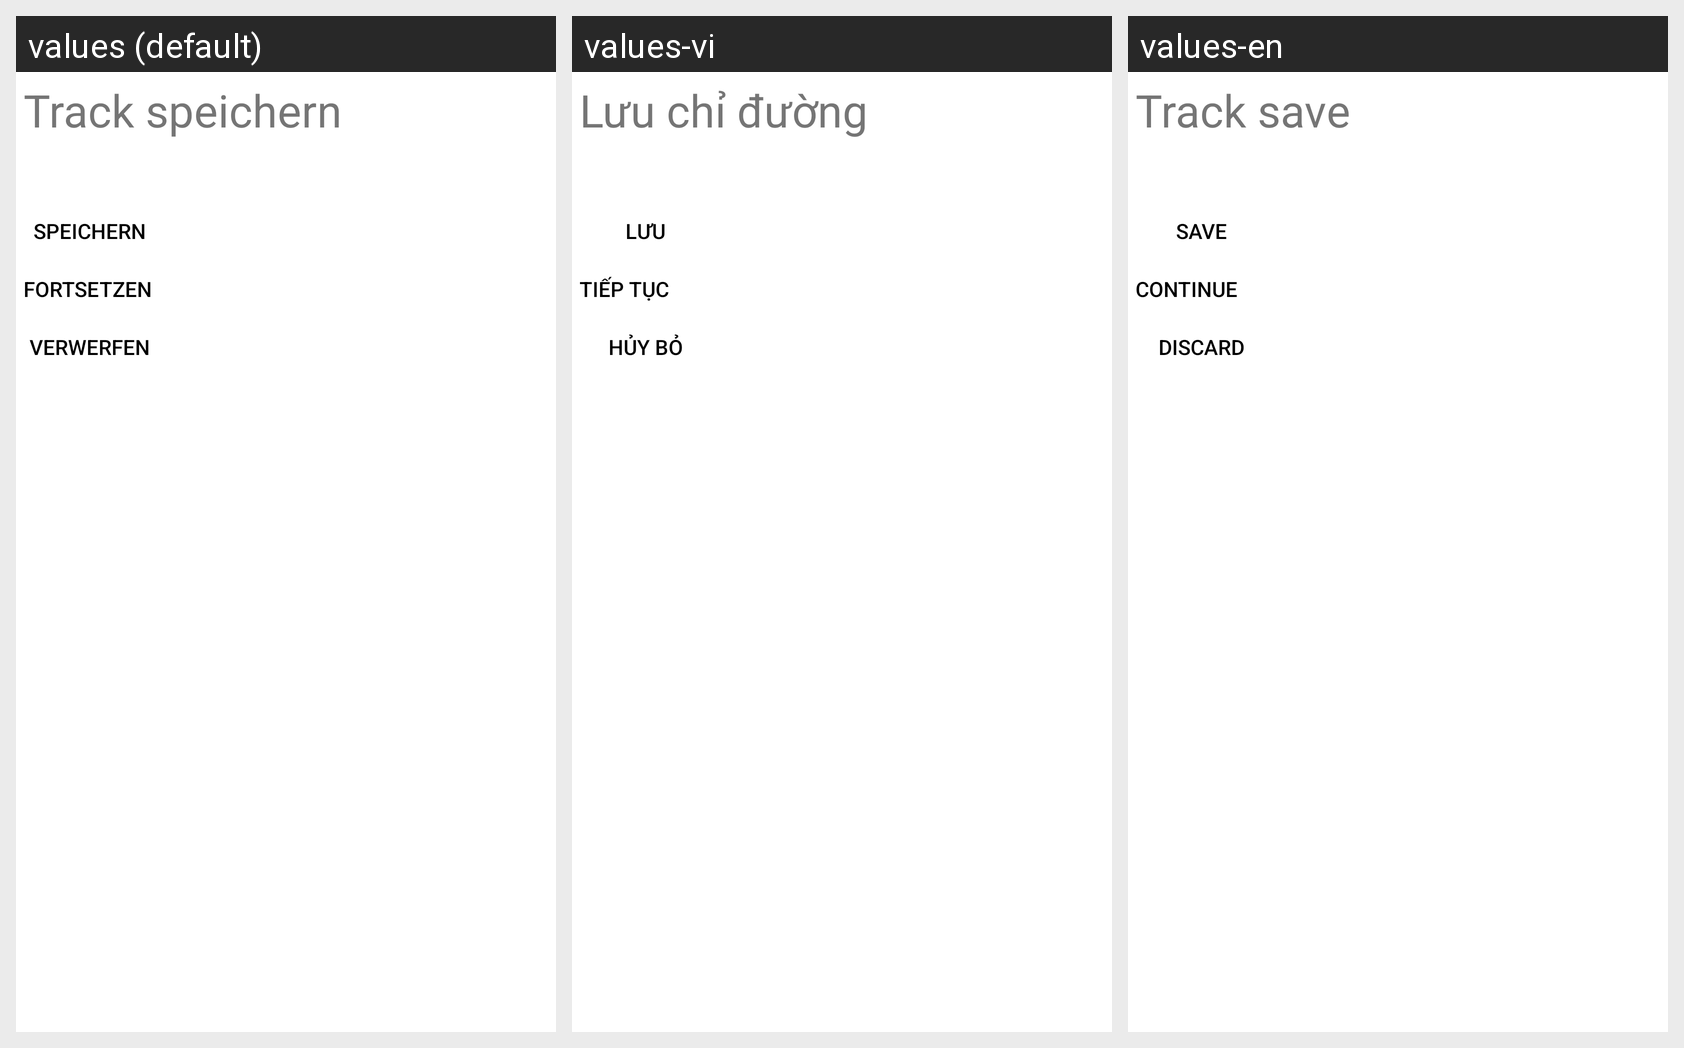

This grid shows one Android layout under several languages. Give, for every string resource on the screen, its name, the default text and each shown locale's text.
Android screen res/layout/save_track.xml rendered under 3 locales, left to right: values (default), values-vi, values-en. Device: Nexus 5 (rendered at 1080×1920; each locale shown at half size, 540×960, under a caption strip naming it); theme Theme.GPSTracks.
Strings drawn on this screen, with the default value and each locale's value (text and hints the layout hard-codes, and strings that could not be matched under every locale, appear in the picture but are not listed):

trackSave
  values: Track speichern
  values-vi: Lưu chỉ đường
  values-en: Track save

save
  values: SPEICHERN
  values-vi: LƯU
  values-en: SAVE

next
  values: FORTSETZEN
  values-vi: TIẾP TỤC
  values-en: CONTINUE

discard
  values: VERWERFEN
  values-vi: HỦY BỎ
  values-en: DISCARD
